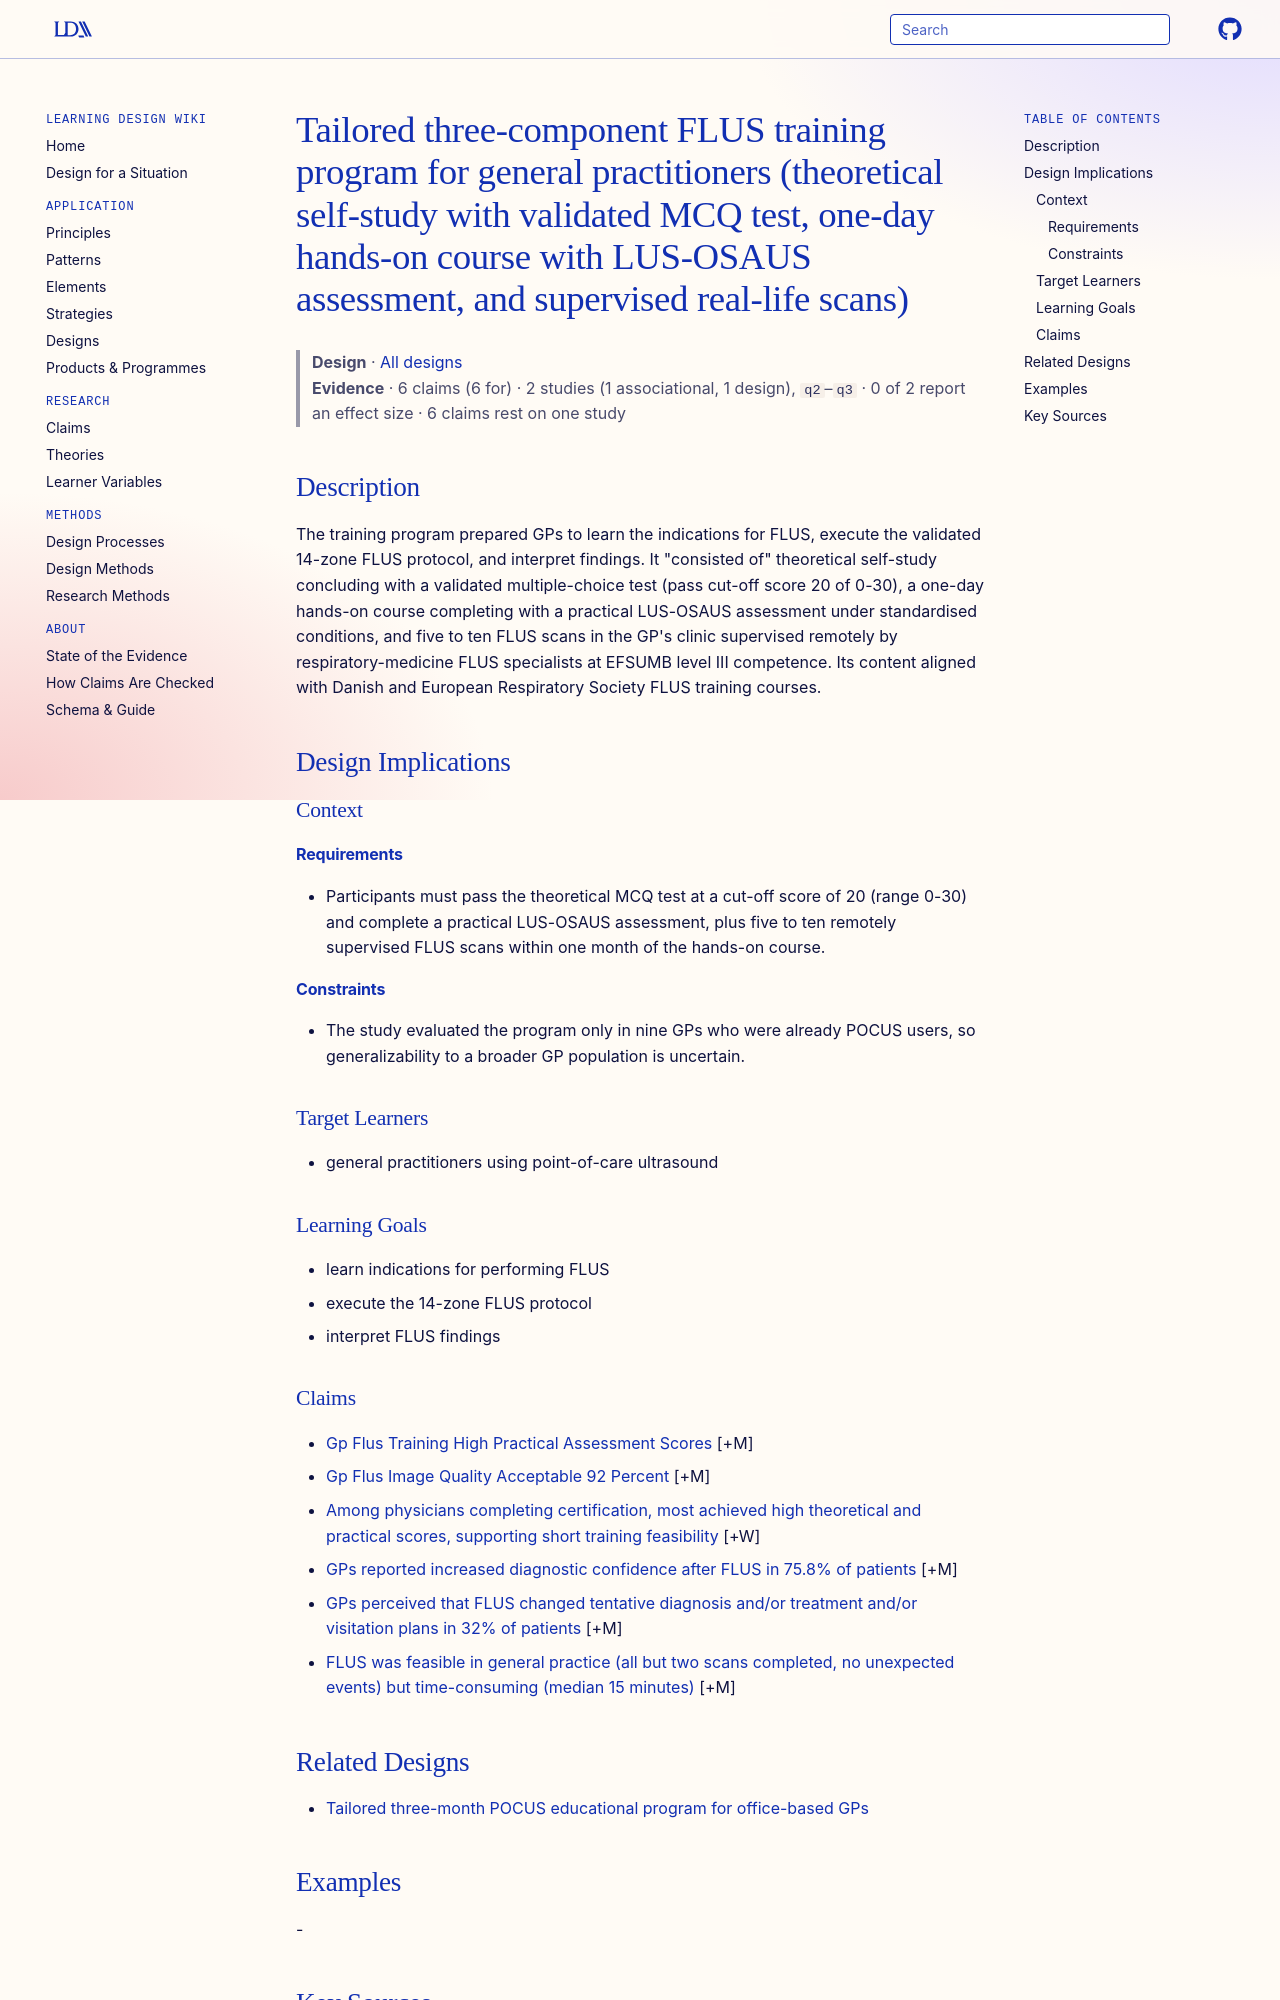

repository: Learning-Design-Alliance/learning-wiki · page: designs/gp-flus-three-component-training-program/index.html · generator: mkdocs

---
type: design
id: gp-flus-three-component-training-program
title: Tailored three-component FLUS training program for general practitioners (theoretical self-study with validated MCQ test, one-day hands-on course with LUS-OSAUS assessment, and supervised real-life scans)
description: The training program prepared GPs to learn the indications for FLUS, execute the validated 14-zone FLUS protocol, and interpret findings.
status: review
generated:
  by: "process:settle-candidates"
  at: 2026-11-06
sources:
  - id: strøm-2025
    resource: "https://doi.org/10.1080/02813432.2024.2447083"
    title: "Strøm, J. J., Andersen, C. A., Jensen, M. B., Thomsen, J. L., Laursen, C. B., Skaarup, S. H., Schultz, H. H. L., & Hansen, M. P. (2025). Evaluating general practitioners' focused lung ultrasound competence and findings in patients with suspected community-acquired pneumonia in general practice. Scandinavian Journal of Primary Health Care, 43(2), 359-369. https://doi.org/10.1080/02813432.2024.2447083"
    author: "Strøm, J. J., Andersen, C. A., Jensen, M. B., Thomsen, J. L., Laursen, C. B., Skaarup, S. H., Schultz, H. H. L., & Hansen, M. P"
---

# Tailored three-component FLUS training program for general practitioners (theoretical self-study with validated MCQ test, one-day hands-on course with LUS-OSAUS assessment, and supervised real-life scans)

> **Design** · [All designs](index.md)
> **Evidence** · 6 claims (6 for) · 2 studies (1 associational, 1 design), `q2`–`q3` · 0 of 2 report an effect size · 6 claims rest on one study

## Description
The training program prepared GPs to learn the indications for FLUS, execute the validated 14-zone FLUS protocol, and interpret findings. It "consisted of" theoretical self-study concluding with a validated multiple-choice test (pass cut-off score 20 of 0-30), a one-day hands-on course completing with a practical LUS-OSAUS assessment under standardised conditions, and five to ten FLUS scans in the GP's clinic supervised remotely by respiratory-medicine FLUS specialists at EFSUMB level III competence. Its content aligned with Danish and European Respiratory Society FLUS training courses.

## Design Implications

### Context
#### Requirements
- Participants must pass the theoretical MCQ test at a cut-off score of 20 (range 0-30) and complete a practical LUS-OSAUS assessment, plus five to ten remotely supervised FLUS scans within one month of the hands-on course.
#### Constraints
- The study evaluated the program only in nine GPs who were already POCUS users, so generalizability to a broader GP population is uncertain.

### Target Learners
- general practitioners using point-of-care ultrasound

### Learning Goals
- learn indications for performing FLUS
- execute the 14-zone FLUS protocol
- interpret FLUS findings
